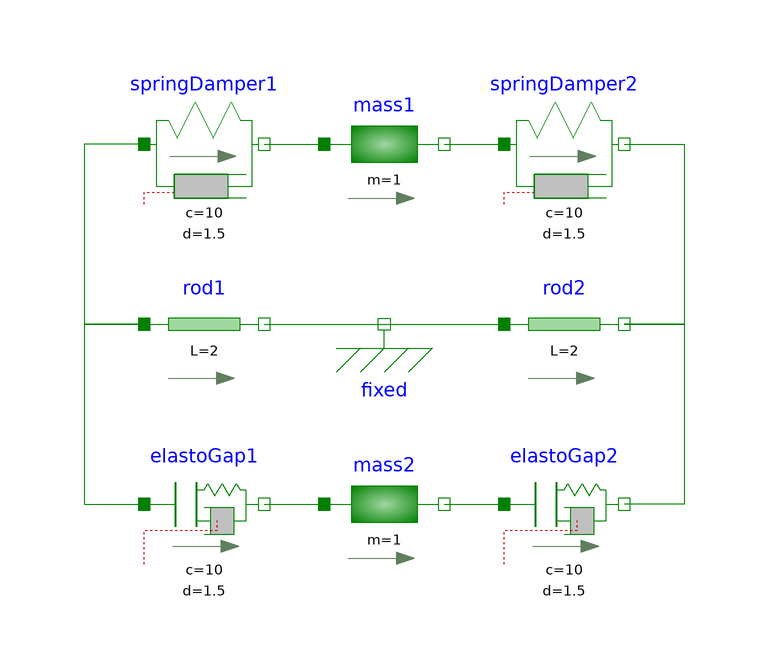

The component connection diagram of the Modelica model below, drawn from its own Placement and Line annotations.

model ElastoCableTest
  Modelica.Mechanics.Translational.Components.Fixed
                   fixed
    annotation (Placement(transformation(extent={{-10,-10},{10,10}})));
  Modelica.Mechanics.Translational.Components.Rod
                 rod1(L=2)
    annotation (Placement(transformation(extent={{-40,-10},{-20,10}})));
  Modelica.Mechanics.Translational.Components.Rod
                 rod2(L=2)
    annotation (Placement(transformation(extent={{20,-10},{40,10}})));
  Modelica.Mechanics.Translational.Components.SpringDamper
                          springDamper1(
    c=10,
    s_rel0=1,
    s_rel(fixed=false, start=1),
    d=1.5)
    annotation (Placement(transformation(extent={{-40,20},{-20,40}})));
  Modelica.Mechanics.Translational.Components.SpringDamper
                          springDamper2(
    c=10,
    s_rel0=1,
    s_rel(fixed=false, start=1),
    d=1.5) annotation (Placement(transformation(extent={{20,20},{40,40}})));
  Modelica.Mechanics.Translational.Components.Mass
                  mass1(
    s(fixed=true, start=2),
    L=0,
    m=1,
    v(fixed=true))
    annotation (Placement(transformation(extent={{-10,20},{10,40}})));
  Modelica.Mechanics.Translational.Components.ElastoGap
                       elastoGap1(
    c=10,
    s_rel(fixed=false, start=1.5),
    s_rel0=1.5,
    d=1.5)
    annotation (Placement(transformation(extent={{-40,-40},{-20,-20}})));
  Modelica.Mechanics.Translational.Components.ElastoGap
                       elastoGap2(
    c=10,
    s_rel(fixed=false, start=1.5),
    s_rel0=1.5,
    d=1.5)
    annotation (Placement(transformation(extent={{20,-40},{40,-20}})));
  Modelica.Mechanics.Translational.Components.Mass
                  mass2(
    s(fixed=true, start=2),
    L=0,
    m=1,
    v(fixed=true))
    annotation (Placement(transformation(extent={{-10,-40},{10,-20}})));
equation
  connect(rod1.flange_b,fixed. flange) annotation (Line(
      points={{-20,0},{0,0}}, color={0,127,0}));
  connect(fixed.flange,rod2. flange_a) annotation (Line(
      points={{0,0},{20,0}}, color={0,127,0}));
  connect(springDamper1.flange_a,rod1. flange_a) annotation (Line(
      points={{-40,30},{-50,30},{-50,0},{-40,0}}, color={0,127,0}));
  connect(springDamper2.flange_b,rod2. flange_b) annotation (Line(
      points={{40,30},{50,30},{50,0},{40,0}}, color={0,127,0}));
  connect(springDamper1.flange_b,mass1. flange_a) annotation (Line(
      points={{-20,30},{-10,30}}, color={0,127,0}));
  connect(mass1.flange_b,springDamper2. flange_a) annotation (Line(
      points={{10,30},{20,30}}, color={0,127,0}));
  connect(rod1.flange_a,elastoGap1. flange_a) annotation (Line(
      points={{-40,0},{-50,0},{-50,-30},{-40,-30}}, color={0,127,0}));
  connect(rod2.flange_b,elastoGap2. flange_b) annotation (Line(
      points={{40,0},{50,0},{50,-30},{40,-30}}, color={0,127,0}));
  connect(elastoGap1.flange_b,mass2. flange_a) annotation (Line(
      points={{-20,-30},{-10,-30}}, color={0,127,0}));
  connect(mass2.flange_b,elastoGap2. flange_a) annotation (Line(
      points={{10,-30},{20,-30}}, color={0,127,0}));
  annotation (Icon(coordinateSystem(preserveAspectRatio=false)), Diagram(coordinateSystem(preserveAspectRatio=false)));
end ElastoCableTest;